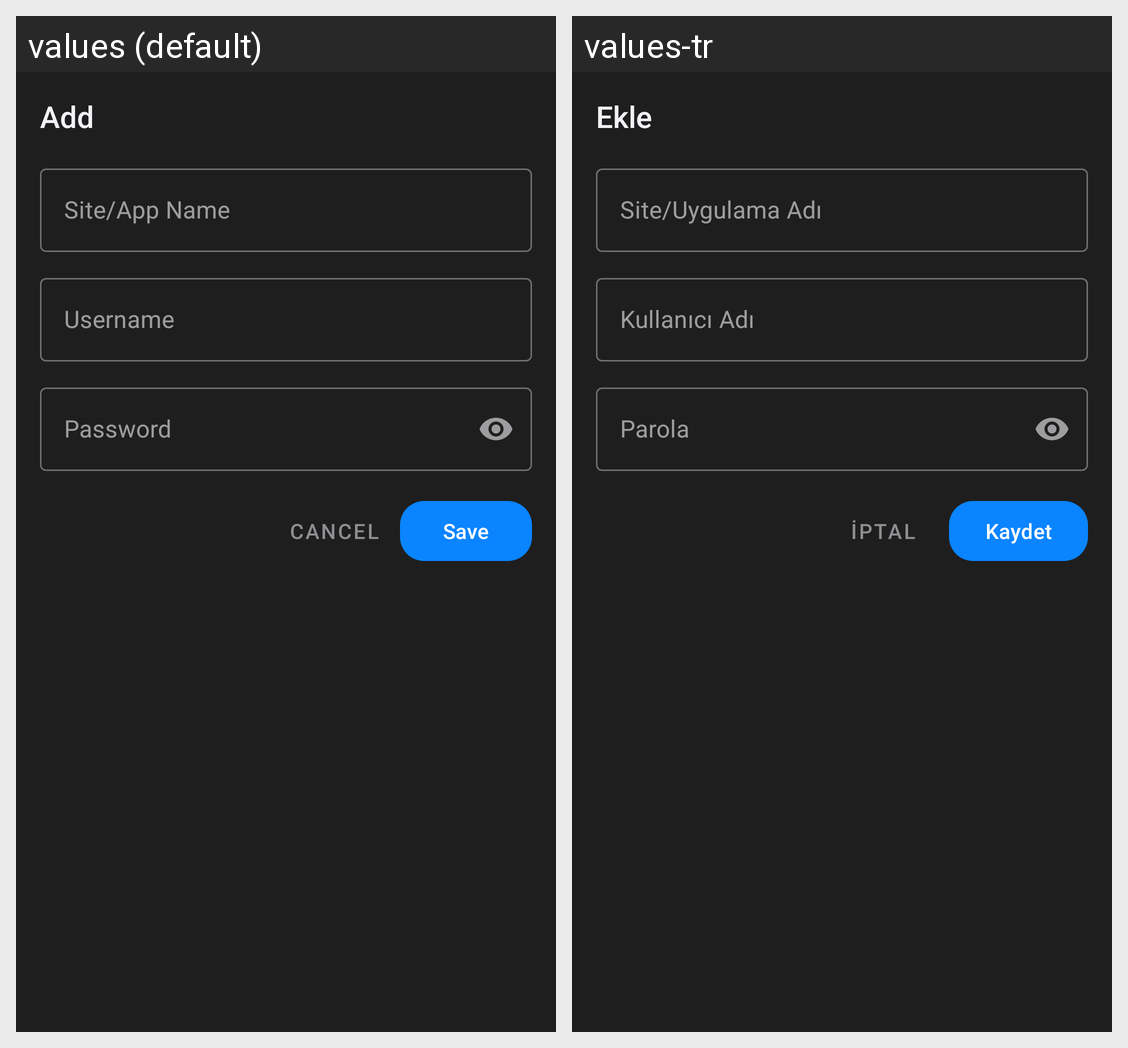

This grid shows one Android layout under two languages. Give, for every string resource on the screen, its name, the default text and each shown locale's text.
Android screen res/layout/dialog_password.xml rendered under 2 locales, left to right: values (default), values-tr. Device: Nexus 5 (rendered at 1080×1920; each locale shown at half size, 540×960, under a caption strip naming it); theme Theme.Keyboard.
Strings drawn on this screen, with the default value and each locale's value (text and hints the layout hard-codes, and strings that could not be matched under every locale, appear in the picture but are not listed):

btn_add_shortcut
  values: Add
  values-tr: Ekle

password_site
  values: Site/App Name
  values-tr: Site/Uygulama Adı

password_username
  values: Username
  values-tr: Kullanıcı Adı

password_password
  values: Password
  values-tr: Parola

btn_cancel
  values: Cancel
  values-tr: İptal

btn_save
  values: Save
  values-tr: Kaydet
